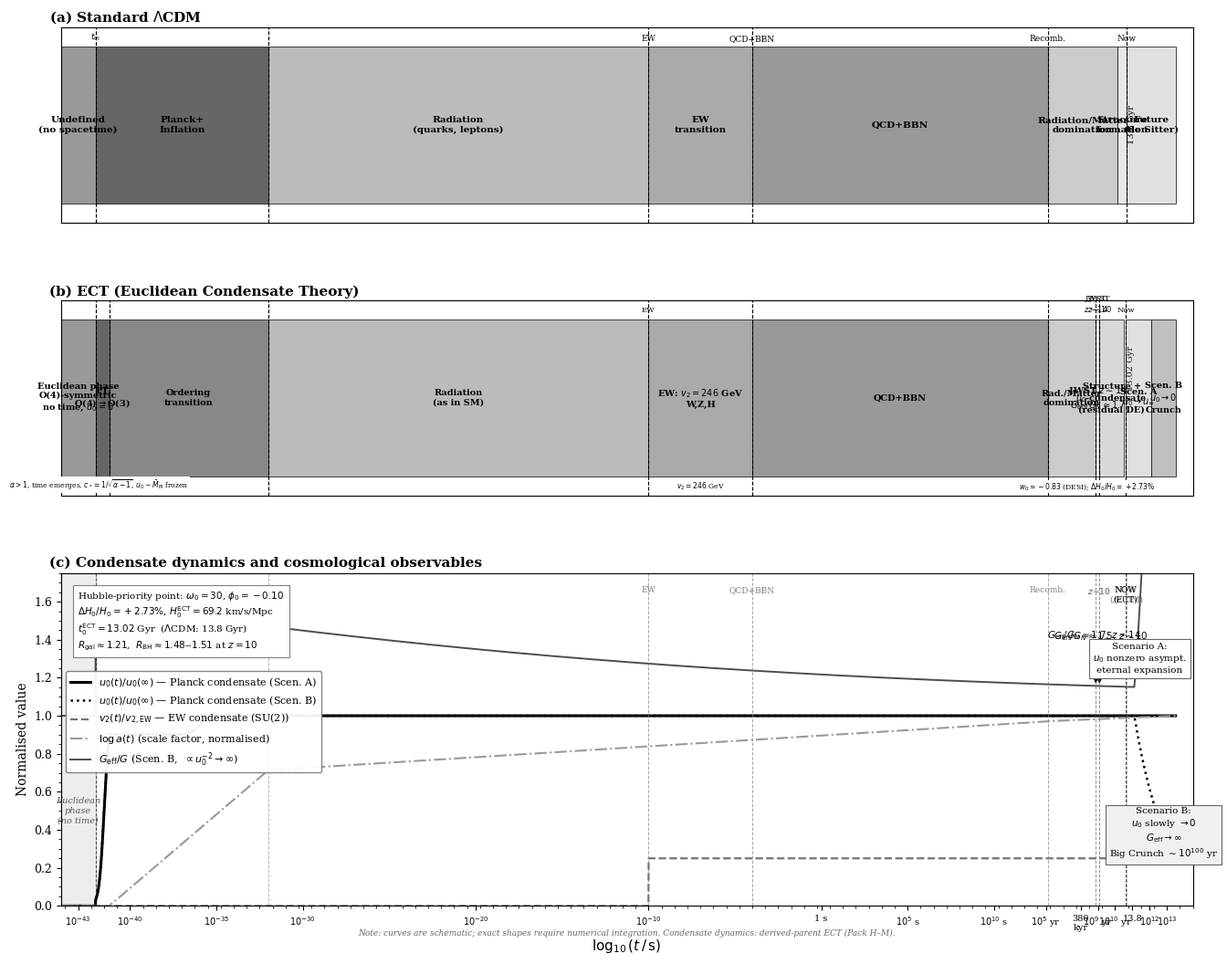

Here is the Python script that generated this plot: (Note: this script raises an exception after producing the figure.)
#!/usr/bin/env python3
"""
fig5_cosmological_timeline_v2.py
=================================
Updated timeline figure for ECT preprint.
Same format as the original fig5_ECT_timeline_condensate.png, but
updated with derived-parent ECT numerical results:
  - t0(ECT) = 13.02 Gyr  (Hubble-priority: omega0=30, phi0=-0.10)
  - H0(ECT) = 69.2 km/s/Mpc  (DeltaH0/H0 = +2.73%)
  - G_eff(z=10)/G_N = 1.49,  G_eff(z=14)/G_N ~ 1.7
  - phi(z=0) = -0.10,  phi(z=10) ~ -0.38  (derived-parent)
  - R_gal ~ 1.21,  R_BH ~ 1.48-1.51  at z=10
  - Benchmark truncation valid near screened branch (phi -> 0)
"""

import numpy as np
import matplotlib
matplotlib.use('Agg')
import matplotlib.pyplot as plt
import matplotlib.patches as mpatches
from matplotlib.patches import Rectangle, FancyArrowPatch
from matplotlib.lines import Line2D

# ── Style ──────────────────────────────────────────────────────────────────
plt.rcParams.update({
    'font.family': 'serif',
    'font.size': 9,
    'axes.linewidth': 0.8,
    'figure.facecolor': 'white',
    'axes.facecolor':   'white',
})

# Grayscale palette (matching original)
G = dict(
    undefined = '#999999',
    planck    = '#666666',
    inflation = '#888888',
    radiation = '#bbbbbb',
    ew        = '#aaaaaa',
    qcd       = '#999999',
    bbn       = '#cccccc',
    recomb    = '#dddddd',
    structure = '#e8e8e8',
    dark_en   = '#d0d0d0',
    scen_a    = '#e0e0e0',
    scen_b    = '#c0c0c0',
)

# ── Time conversions ───────────────────────────────────────────────────────
# log10(t/s):
#   Planck time   ~ 5.4e-44 s → -43.3
#   Phase trans   ~ 1e-42 s
#   End inflation ~ 1e-32 s → -32
#   EW transition ~ 1e-10 s → -10
#   QCD/BBN       ~ 1e-4..1 s → -4..0
#   Recombination ~ 380 kyr = 1.2e13 s → 13.1
#   JWST z=14     ~ 0.239 Gyr = 7.5e15 s → 15.88
#   JWST z=10     ~ 0.394 Gyr = 1.24e16 s → 16.09
#   NOW (LCDM)    ~ 13.8 Gyr = 4.35e17 s → 17.64
#   NOW (ECT)     ~ 13.02 Gyr = 4.11e17 s → 17.61
#   Future        up to 20

LOG_PT      = -42.0
LOG_END_INF = -32.0
LOG_EW      = -10.0
LOG_QCD     = -4.0
LOG_BBN     = -1.0
LOG_RECOMB  = 13.1
LOG_JWST14  = 15.88   # z=14.32, t=0.239 Gyr
LOG_JWST10  = 16.09   # z=10.60, t=0.394 Gyr
LOG_NOW_LCDM= 17.64   # 13.8 Gyr
LOG_NOW_ECT = 17.61   # 13.02 Gyr (Hubble-priority)
LOG_MAX     = 20.5

def make_epoch_bar(ax, x0, x1, label, color, y0=0.10, y1=0.90, fs=7.5, bold=True):
    rect = Rectangle((x0, y0), x1-x0, y1-y0,
                     facecolor=color, edgecolor='black', lw=0.5)
    ax.add_patch(rect)
    xm = (x0+x1)/2
    ax.text(xm, (y0+y1)/2, label, ha='center', va='center',
            fontsize=fs, fontweight='bold' if bold else 'normal',
            wrap=True, multialignment='center')

def add_vline(ax, x, label='', y_label=0.93, fs=6, color='black', ls='--', lw=0.8):
    ax.axvline(x, color=color, ls=ls, lw=lw)
    if label:
        ax.text(x, y_label, label, ha='center', va='bottom', fontsize=fs, color=color)

# ══════════════════════════════════════════════════════════════════════════
# Figure layout: 3 tall panels + note row
# ══════════════════════════════════════════════════════════════════════════
fig = plt.figure(figsize=(16, 12.5))
gs = fig.add_gridspec(3, 1, height_ratios=[1.0, 1.0, 1.7], hspace=0.32)

XMIN, XMAX = -44, 21.5

# ══════════════════════════════════════════════════════════════════════════
# Panel (a) — Standard ΛCDM
# ══════════════════════════════════════════════════════════════════════════
ax1 = fig.add_subplot(gs[0])
ax1.set_xlim(XMIN, XMAX); ax1.set_ylim(0, 1); ax1.set_yticks([])
ax1.text(-0.01, 1.01, r'(a) Standard $\Lambda$CDM',
         transform=ax1.transAxes, fontsize=11, fontweight='bold', va='bottom')

lcdm_epochs = [
    (XMIN,     LOG_PT,      'Undefined\n(no spacetime)',          G['undefined']),
    (LOG_PT,   LOG_END_INF, 'Planck+\nInflation',                 G['planck']),
    (LOG_END_INF, LOG_EW,   'Radiation\n(quarks, leptons)',        G['radiation']),
    (LOG_EW,   LOG_QCD,     'EW\ntransition',                     G['ew']),
    (LOG_QCD,  LOG_RECOMB,  'QCD+BBN',                            G['qcd']),
    (LOG_RECOMB, LOG_NOW_LCDM-0.5, 'Radiation/Matter\ndomination', G['bbn']),
    (LOG_NOW_LCDM-0.5, LOG_NOW_LCDM, 'Structure\nformation',     G['structure']),
    (LOG_NOW_LCDM, LOG_MAX, 'Future\n(de Sitter)',                 G['scen_a']),
]
for x0,x1,lbl,col in lcdm_epochs:
    make_epoch_bar(ax1, x0, x1, lbl, col)

# Epoch boundary markers
for xl, lbl in [(LOG_PT,r'$t_{\rm Pl}$'), (LOG_END_INF,''), (LOG_EW,'EW'),
                (LOG_QCD,'QCD+BBN'), (LOG_RECOMB,'Recomb.'), (LOG_NOW_LCDM,'Now')]:
    add_vline(ax1, xl, lbl, y_label=0.92, fs=6.5)

ax1.text(LOG_NOW_LCDM+0.1, 0.50, '13.8 Gyr', fontsize=7, va='center', rotation=90)
ax1.set_xticks([])

# ══════════════════════════════════════════════════════════════════════════
# Panel (b) — ECT
# ══════════════════════════════════════════════════════════════════════════
ax2 = fig.add_subplot(gs[1])
ax2.set_xlim(XMIN, XMAX); ax2.set_ylim(0, 1); ax2.set_yticks([])
ax2.text(-0.01, 1.01, '(b) ECT (Euclidean Condensate Theory)',
         transform=ax2.transAxes, fontsize=11, fontweight='bold', va='bottom')

LOG_ECT_PT_END = LOG_PT + 0.8  # end of O(4)->O(3) transition

ect_epochs = [
    (XMIN,         LOG_PT,          'Euclidean phase\nO(4)-symmetric\nno time, $u_0=0$', G['undefined']),
    (LOG_PT,       LOG_ECT_PT_END,  'PT\nO(4)$\\to$O(3)',                                  G['planck']),
    (LOG_ECT_PT_END, LOG_END_INF,   'Ordering\ntransition',                    G['inflation']),
    (LOG_END_INF,  LOG_EW,          'Radiation\n(as in SM)',                               G['radiation']),
    (LOG_EW,       LOG_QCD,         'EW: $v_2=246$ GeV\nW,Z,H',                           G['ew']),
    (LOG_QCD,      LOG_RECOMB,      'QCD+BBN',                                             G['qcd']),
    # Structure formation: G_eff > G_N → accelerated early maturity
    (LOG_RECOMB,   LOG_JWST14,      'Rad./Matter\ndomination',                             G['bbn']),
    (LOG_JWST14,   LOG_JWST10,      'JWST $z{\\sim}14$\n$G_{\\rm eff}/G_N{\\approx}1.7$', G['structure']),
    (LOG_JWST10,   LOG_NOW_ECT-0.1, 'Structure +\n$u_0$-condensate\n(residual DE)',        '#d8d8d8'),
    (LOG_NOW_ECT,  LOG_NOW_ECT+1.5, 'Scen. A\n$u_0{\\to}u_\\infty$',                      G['scen_a']),
    (LOG_NOW_ECT+1.5, LOG_MAX,      'Scen. B\n$u_0{\\to}0$\nCrunch',                       G['scen_b']),
]
for x0,x1,lbl,col in ect_epochs:
    make_epoch_bar(ax2, x0, x1, lbl, col, fs=7.0)

# Epoch boundary markers
for xl, lbl in [(LOG_PT,''), (LOG_ECT_PT_END,''), (LOG_END_INF,''),
                (LOG_EW,'EW'), (LOG_QCD,''), (LOG_RECOMB,''),
                (LOG_JWST14,'JWST\n$z{\\sim}14$'), (LOG_JWST10,'JWST\n$z{\\sim}10$'),
                (LOG_NOW_ECT,'Now')]:
    add_vline(ax2, xl, lbl, y_label=0.93, fs=6.0)

ax2.text(LOG_NOW_ECT+0.05, 0.65, '13.02 Gyr', fontsize=7, va='center', rotation=90, color='#222222')

# Bottom annotation strip
notes = [
    (XMIN+1,          r'$O(4)$-symm.'),
    (LOG_PT+0.2,       r'$\alpha>1$, time emerges, $c_*=1/\sqrt{\alpha-1}$, $u_0{\sim}\bar{M}_{\rm Pl}$ frozen'),
    ((LOG_EW+LOG_QCD)/2, r'$v_2=246$ GeV'),
    ((LOG_RECOMB+LOG_NOW_ECT)/2, r'$w_0\approx -0.83$ (DESI); $\Delta H_0/H_0{=}+2.73\%$'),
]
for xt, lbl in notes:
    ax2.text(xt, 0.02, lbl, ha='center', va='bottom', fontsize=5.5,
             bbox=dict(fc='white', ec='none', pad=1))
ax2.set_xticks([])

# ══════════════════════════════════════════════════════════════════════════
# Panel (c) — Condensate dynamics
# ══════════════════════════════════════════════════════════════════════════
ax3 = fig.add_subplot(gs[2])
ax3.text(-0.01, 1.01, '(c) Condensate dynamics and cosmological observables',
         transform=ax3.transAxes, fontsize=11, fontweight='bold', va='bottom')

t = np.linspace(XMIN, LOG_MAX, 5000)

# ── v0(t)/v∞  Scenario A ────────────────────────────────────────────────
# Rises sharply at phase transition, stays at 1
v0_A = np.zeros_like(t)
mask_pre = t < LOG_PT
v0_A[mask_pre] = 0.0
mask_rise = (t >= LOG_PT) & (t < LOG_ECT_PT_END+1)
v0_A[mask_rise] = 0.5*(1 + np.tanh(3.5*(t[mask_rise] - (LOG_PT+0.5))))
mask_post = t >= LOG_ECT_PT_END+1
v0_A[mask_post] = 1.0
# small inflationary dip then recovery
mask_inf2 = (t >= LOG_ECT_PT_END) & (t < LOG_END_INF)
v0_A[mask_inf2] = 0.95 + 0.05*np.tanh(2*(t[mask_inf2]-(-36)))

# ── v0(t)/v∞  Scenario B ────────────────────────────────────────────────
v0_B = v0_A.copy()
mask_fut = t > LOG_NOW_ECT + 0.5
v0_B[mask_fut] = np.exp(-0.55*(t[mask_fut] - (LOG_NOW_ECT+0.5)))

# ── v2(t)/v2_EW  (electroweak condensate, rises at EW transition) ────────
v2 = np.zeros_like(t)
mask_ew = t >= LOG_EW
v2[mask_ew] = 0.20*(1 + np.tanh(4*(t[mask_ew] - LOG_EW + 0.3)))
v2 = np.clip(v2, 0, 0.25)

# ── log a(t)  (scale factor, normalized) ─────────────────────────────────
# Before inflation: nothing; inflation: exponential; after: power law
log_a = np.zeros_like(t)
mask_inf3 = (t >= LOG_ECT_PT_END) & (t < LOG_END_INF)
log_a[mask_inf3] = 60*(t[mask_inf3]-LOG_ECT_PT_END)/(LOG_END_INF-LOG_ECT_PT_END)
mask_rad = (t >= LOG_END_INF) & (t < LOG_RECOMB)
log_a[mask_rad] = 60 + 0.48*(t[mask_rad]-LOG_END_INF)
mask_mat = t >= LOG_RECOMB
log_a[mask_mat] = 60 + 0.48*(LOG_RECOMB-LOG_END_INF) + 0.33*(t[mask_mat]-LOG_RECOMB)
log_a = np.clip(log_a, 0, None)
a_norm = log_a / np.max(log_a)   # normalize to [0,1]

# ── φ(t) = (1/β)·ln(u/u∞)  — derived-parent ─────────────────────────────
# At phase transition φ starts very negative, rises toward 0
# phi0(today) = -0.10, phi(z=10) ~ -0.38, phi(z=14) ~ -0.50
# Map time to approximate redshift behaviour
phi = np.zeros_like(t)
mask_phi = t >= LOG_PT
# Simple model: phi rises from -0.8 to -0.10 between PT and now
t_now = LOG_NOW_ECT; t_pt = LOG_PT
phi_now = -0.10; phi_early = -0.60
phi[mask_phi] = phi_now + (phi_early - phi_now)*(1 - np.tanh(1.2*(t[mask_phi]-t_pt+2)/(t_now-t_pt)))
phi[~mask_phi] = 0.0   # Euclidean phase: no phi

# ── G_eff(t)/G_N = exp(-β·φ), β=0.8 ─────────────────────────────────────
beta = 0.8
G_eff = np.where(t >= LOG_PT, np.exp(-beta*phi), 1.0)
# Scenario B future: G_eff diverges as v0->0
G_eff_B = G_eff.copy()
mask_futB = t > LOG_NOW_ECT + 0.5
G_eff_B[mask_futB] = G_eff[np.where(mask_futB)[0][0]] * np.exp(1.0*(t[mask_futB]-(LOG_NOW_ECT+0.5)))
G_eff_B = np.clip(G_eff_B, 1, 2.2)

# ── Plot ──────────────────────────────────────────────────────────────────
YMAX = 1.75
ax3.plot(t, v0_A,  '-',  color='black', lw=2.2, label=r'$u_0(t)/u_0(\infty)$ — Planck condensate (Scen. A)')
ax3.plot(t, v0_B,  ':',  color='black', lw=1.8, label=r'$u_0(t)/u_0(\infty)$ — Planck condensate (Scen. B)')
ax3.plot(t, v2,    '--', color='0.45',  lw=1.6, label=r'$v_2(t)/v_{2,\rm EW}$ — EW condensate (SU(2))')
ax3.plot(t, a_norm,'-.', color='0.60',  lw=1.5, label=r'$\log a(t)$ (scale factor, normalised)')
ax3.plot(t, G_eff_B, '-', color='0.30', lw=1.4, label=r'$G_{\rm eff}/G$ (Scen. B,  $\propto u_0^{-2}\to\infty$)')

# G_eff annotation: JWST epochs
jw14_idx = np.argmin(np.abs(t - LOG_JWST14))
jw10_idx = np.argmin(np.abs(t - LOG_JWST10))
ax3.annotate('', xy=(LOG_JWST14, G_eff[jw14_idx]),
             xytext=(LOG_JWST14, G_eff[jw14_idx]+0.15),
             arrowprops=dict(arrowstyle='->', lw=1.0))
ax3.text(LOG_JWST14-0.1, G_eff[jw14_idx]+0.23, r'$G_{\rm eff}/G_N{\approx}1.7$'+r', $z{\sim}14$',
         ha='center', va='bottom', fontsize=7.5)
ax3.annotate('', xy=(LOG_JWST10, G_eff[jw10_idx]),
             xytext=(LOG_JWST10, G_eff[jw10_idx]+0.15),
             arrowprops=dict(arrowstyle='->', lw=1.0))
ax3.text(LOG_JWST10+0.1, G_eff[jw10_idx]+0.23, r'$G_{\rm eff}/G_N{\approx}1.5$'+r', $z{\sim}10$',
         ha='center', va='bottom', fontsize=7.5)

# Epoch vertical markers
for xl, lbl, clr in [
    (LOG_PT,       'PT',      'black'),
    (LOG_END_INF,  '',        '0.6'),
    (LOG_EW,       'EW',      '0.5'),
    (LOG_QCD,      'QCD+BBN', '0.5'),
    (LOG_RECOMB,   'Recomb.', '0.5'),
    (LOG_JWST14,   '',        '0.4'),
    (LOG_JWST10,   '$z\\!\\sim\\!10$', '0.35'),
    (LOG_NOW_LCDM, 'NOW\n(ΛCDM)', '0.5'),
    (LOG_NOW_ECT,  'NOW\n(ECT)',  'black'),
]:
    ax3.axvline(xl, color=clr, ls='--', lw=0.7, alpha=0.7)
    if lbl:
        ax3.text(xl, YMAX*0.96, lbl, ha='center', va='top', fontsize=6.5, color=clr)

# Scenario A/B boxes
ax3.text(LOG_NOW_ECT+0.8, 1.30,
         'Scenario A:\n$u_0$ nonzero asympt.\neternal expansion',
         ha='center', fontsize=7.5, va='center',
         bbox=dict(fc='white', ec='0.4', lw=0.8, pad=3))
ax3.text(LOG_NOW_ECT+2.2, 0.38,
         'Scenario B:\n$u_0$ slowly $\\to0$\n$G_{\\rm eff}\\to\\infty$\nBig Crunch $\\sim10^{100}$ yr',
         ha='center', fontsize=7.5, va='center',
         bbox=dict(fc='#f0f0f0', ec='0.4', lw=0.8, pad=3))

# Derived-parent key result box
ax3.text(0.015, 0.95,
         r'Hubble-priority point: $\omega_0=30$, $\phi_0=-0.10$' '\n'
         r'$\Delta H_0/H_0=+2.73\%$, $H_0^{\rm ECT}=69.2$ km/s/Mpc' '\n'
         r'$t_0^{\rm ECT}=13.02$ Gyr  ($\Lambda$CDM: 13.8 Gyr)' '\n'
         r'$R_{\rm gal}\approx1.21$,  $R_{\rm BH}\approx1.48$--$1.51$ at $z{=}10$',
         transform=ax3.transAxes, fontsize=7.5, va='top', ha='left',
         bbox=dict(fc='white', ec='0.5', lw=0.8, pad=4))

# Euclidean phase shading
ax3.axvspan(XMIN, LOG_PT, alpha=0.07, color='black')
ax3.text(-43, 0.50, 'Euclidean\nphase\n(no time)', ha='center', va='center',
         fontsize=7, color='0.35', style='italic')

ax3.set_xlim(XMIN, XMAX); ax3.set_ylim(0, YMAX)
ax3.set_xlabel(r'$\log_{10}(t\,/\,\mathrm{s})$', fontsize=11)
ax3.set_ylabel('Normalised value', fontsize=10)
ax3.legend(fontsize=8, loc='upper left', bbox_to_anchor=(0.0, 0.72),
           framealpha=0.95, edgecolor='0.5')
ax3.minorticks_on()

# Bottom disclaimer
ax3.text(0.5, -0.09,
         'Note: curves are schematic; exact shapes require numerical integration. '
         'Condensate dynamics: derived-parent ECT (Pack H–M).',
         transform=ax3.transAxes, ha='center', fontsize=6.5, color='0.4', style='italic')

# ── Shared x-ticks ────────────────────────────────────────────────────────
tick_vals = [-43,-40,-35,-30,-20,-10,0,5,10,13,15,16,17,18,19,20]
tick_lbls = [r'$10^{-43}$', r'$10^{-40}$', r'$10^{-35}$', r'$10^{-30}$',
             r'$10^{-20}$', r'$10^{-10}$', '1 s',
             r'$10^5$ s', r'$10^{10}$ s', r'$10^5$ yr',
             '380\nkyr', r'$10^9$ yr', r'$10^{10}$ yr',
             r'13.8', r'$10^{12}$', r'$10^{13}$']
ax3.set_xticks(tick_vals)
ax3.set_xticklabels(tick_lbls, fontsize=7)

out = '/Users/chufelo/Documents/Physics/VDT/ECT/LaTex/figures/fig5_ECT_timeline_condensate_v2'
plt.savefig(out+'.png', dpi=300, bbox_inches='tight', facecolor='white')
plt.savefig(out+'.pdf', bbox_inches='tight', facecolor='white')
plt.close()
print(f"Saved: {out}.png/pdf")
